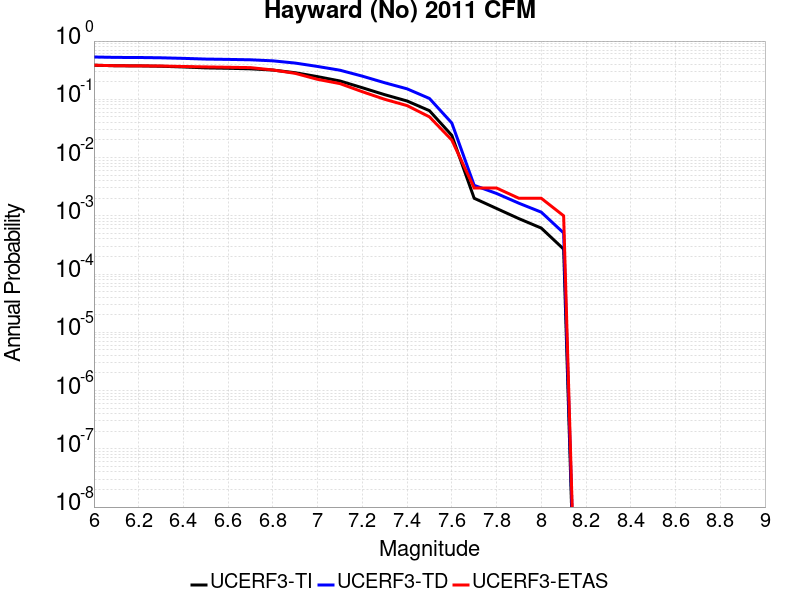

Values plotted in this chart, from the file beside it:
Magnitude, UCERF3-TI Prob, UCERF3-TD Prob, UCERF3-ETAS Prob
6.0, 0.3847, 0.5327, 0.385
6.1, 0.3766, 0.5239, 0.377
6.2, 0.375, 0.5222, 0.375
6.3, 0.3693, 0.516, 0.373
6.4, 0.3591, 0.5047, 0.366
6.5, 0.3465, 0.4908, 0.36
6.6, 0.3408, 0.4845, 0.355
6.7, 0.3336, 0.4766, 0.35
6.8, 0.3178, 0.4576, 0.319
6.9, 0.2861, 0.4189, 0.279
7.0, 0.245, 0.3664, 0.22
7.1, 0.2064, 0.3159, 0.186
7.2, 0.158, 0.2498, 0.135
7.3, 0.1201, 0.1924, 0.1
7.4, 0.09358, 0.1513, 0.078
7.5, 0.06381, 0.1034, 0.05
7.6, 0.02405, 0.03921, 0.02
7.7, 0.002002, 0.003336, 0.003
7.8, 0.001337, 0.00242, 0.003
7.9, 8.940059E-4, 0.001645, 0.002
8.0, 6.1598147E-4, 0.001155, 0.002
8.1, 2.6808548E-4, 5.076623E-4, 0.001
